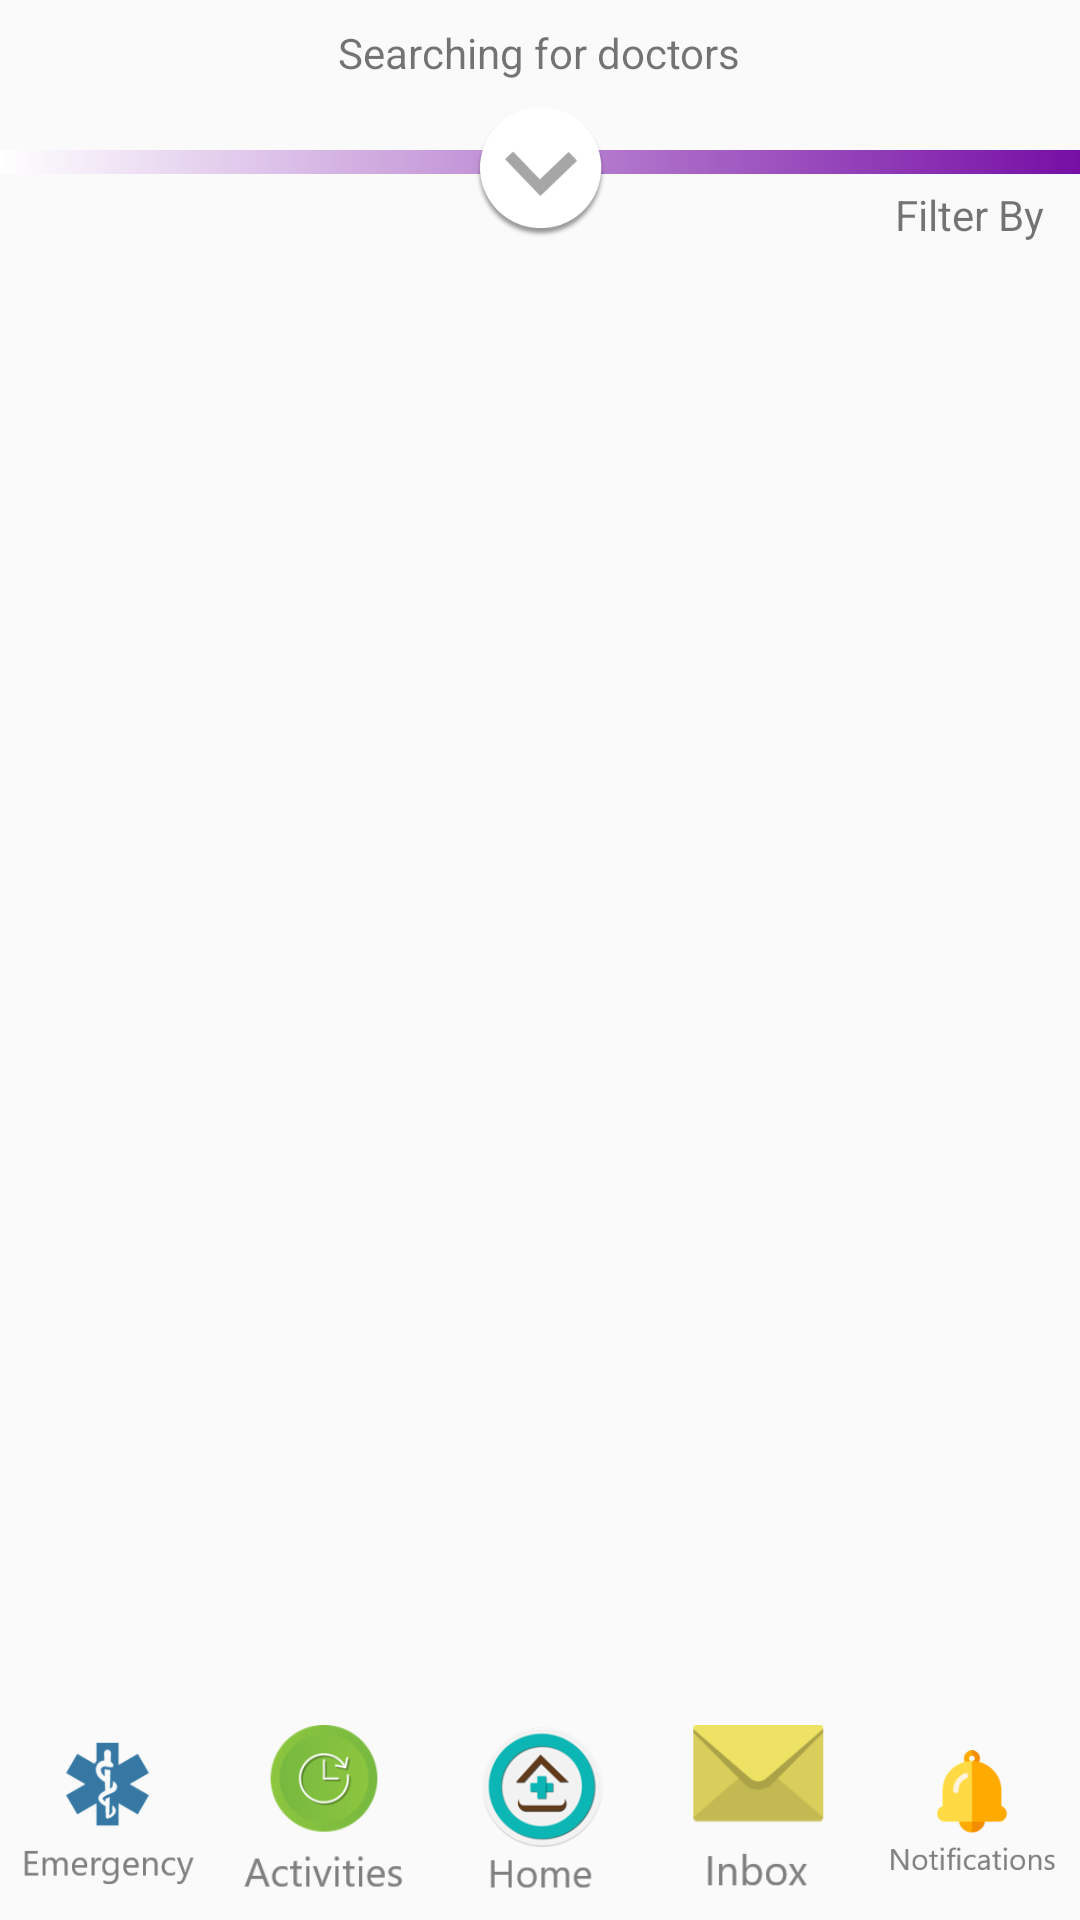

This screen was rendered from an Android layout file. Write that file and the resources it references.
<!-- AndroidManifest.xml: application theme AppTheme.NoActionBar -->
<!-- res/layout/activity_list.xml -->
<?xml version="1.0" encoding="utf-8"?>
<LinearLayout xmlns:android="http://schemas.android.com/apk/res/android"
    xmlns:app="http://schemas.android.com/apk/res-auto"
    xmlns:tools="http://schemas.android.com/tools"
    android:layout_width="match_parent"
    android:layout_height="match_parent"
    android:orientation="vertical">

    <LinearLayout
        android:id="@+id/drop_down"
        android:layout_width="match_parent"
        android:layout_height="wrap_content"
        android:layout_marginTop="8dp"
        android:orientation="vertical">

        <TextView
            android:layout_width="wrap_content"
            android:layout_height="wrap_content"
            android:layout_gravity="center_horizontal"
            android:layout_marginBottom="8dp"
            android:text="Searching for doctors" />

        <LinearLayout
            android:id="@+id/drop_down_two"
            android:layout_width="match_parent"
            android:layout_height="match_parent"
            android:visibility="gone"
            android:orientation="vertical">

            <TextView
                android:id="@+id/search_for_two"
                android:layout_width="wrap_content"
                android:layout_height="wrap_content"
                android:layout_gravity="center_horizontal"
                android:layout_marginBottom="4dp"
                android:text="Search for"
                android:textAppearance="?android:textAppearanceMedium"
                android:textStyle="bold" />

            <RadioGroup
                android:id="@+id/radio_button"
                android:layout_width="match_parent"
                android:layout_height="wrap_content"
                android:orientation="horizontal">

                <View
                    android:layout_width="0dp"
                    android:layout_height="0dp"
                    android:layout_weight="1" />

                <RadioButton
                    android:id="@+id/doctors_button"
                    android:layout_width="wrap_content"
                    android:layout_height="wrap_content"
                    android:checked="true"
                    android:text="" />

                <View
                    android:layout_width="0dp"
                    android:layout_height="0dp"
                    android:layout_weight="2" />

                <RadioButton
                    android:id="@+id/test_labs_button"
                    android:layout_width="wrap_content"
                    android:layout_height="wrap_content"
                    android:text="" />

                <View
                    android:layout_width="0dp"
                    android:layout_height="0dp"
                    android:layout_weight="2" />

                <RadioButton
                    android:id="@+id/pharmacies_button"
                    android:layout_width="wrap_content"
                    android:layout_height="wrap_content"
                    android:text="" />

                <View
                    android:layout_width="0dp"
                    android:layout_height="0dp"
                    android:layout_weight="2" />

                <RadioButton
                    android:id="@+id/vitals_button"
                    android:layout_width="wrap_content"
                    android:layout_height="wrap_content"
                    android:text="" />

                <View
                    android:layout_width="0dp"
                    android:layout_height="0dp"
                    android:layout_weight="1" />
            </RadioGroup>

            <LinearLayout
                android:id="@+id/choices"
                android:layout_width="match_parent"
                android:layout_height="wrap_content"
                android:layout_marginBottom="8dp"
                android:orientation="horizontal">

                <TextView
                    android:layout_width="match_parent"
                    android:layout_height="match_parent"
                    android:layout_weight="1"
                    android:gravity="center"
                    android:text="Doctors" />

                <TextView
                    android:layout_width="match_parent"
                    android:layout_height="match_parent"
                    android:layout_weight="1"
                    android:gravity="center"
                    android:text="Test-Labs" />

                <TextView
                    android:layout_width="match_parent"
                    android:layout_height="match_parent"
                    android:layout_weight="1"
                    android:gravity="center"
                    android:text="Pharmacies" />

                <TextView
                    android:layout_width="match_parent"
                    android:layout_height="match_parent"
                    android:layout_weight="1"
                    android:gravity="center"
                    android:text="Vitals" />
            </LinearLayout>

            <TextView
                android:id="@+id/bye_two"
                android:layout_width="wrap_content"
                android:layout_height="wrap_content"
                android:layout_gravity="center_horizontal"
                android:layout_marginBottom="4dp"
                android:text="by" />

            <Spinner
                android:id="@+id/spinner_one"
                android:layout_width="300dp"
                android:layout_height="45dp"
                android:layout_gravity="center"
                android:background="@drawable/spinner_border"
                android:visibility="visible" />

            <SearchView
                android:id="@+id/search"
                android:layout_width="300dp"
                android:layout_height="45dp"
                android:layout_gravity="center"
                android:layout_marginTop="6dp"
                android:background="@drawable/search_border"
                android:visibility="visible">

            </SearchView>

        </LinearLayout>

        <android.support.constraint.ConstraintLayout
            android:layout_width="match_parent"
            android:layout_height="wrap_content">


            <View
                android:id="@+id/first_one"
                android:layout_width="match_parent"
                android:layout_height="8dp"
                android:layout_marginTop="15dp"
                android:background="@drawable/gredient_two"
                app:layout_constraintTop_toTopOf="parent" />

            <TextView
                android:id="@+id/filter_by"
                android:layout_width="wrap_content"
                android:paddingRight="12dp"
                android:paddingTop="4dp"
                android:layout_height="wrap_content"
                android:text="Filter By"
                app:layout_constraintRight_toRightOf="parent"
                app:layout_constraintTop_toBottomOf="@id/first_one" />

            <ImageView
                android:id="@+id/custom_up_arrow_two"
                android:layout_width="45dp"
                android:layout_height="45dp"
                android:src="@drawable/custom_up_arrow"
                android:visibility="gone"
                app:layout_constraintLeft_toLeftOf="parent"
                app:layout_constraintRight_toRightOf="parent" />

            <ImageView
                android:id="@+id/custom_down_arrow"
                android:layout_width="45dp"
                android:layout_height="45dp"
                android:src="@drawable/custom_down_arrow"
                android:visibility="visible"
                app:layout_constraintLeft_toLeftOf="parent"
                app:layout_constraintRight_toRightOf="parent" />
        </android.support.constraint.ConstraintLayout>

    </LinearLayout>

    <ListView
        android:id="@+id/list"
        android:layout_width="match_parent"
        android:layout_height="0dp"
        android:layout_weight="1"
        android:divider="@null"
        android:dividerHeight="0dp"
        android:orientation="vertical" />

    <LinearLayout
        android:layout_width="match_parent"
        android:layout_height="wrap_content"
        android:orientation="horizontal">

        <ImageView
            android:id="@+id/emergency"
            android:layout_width="75dp"
            android:layout_height="65dp"
            android:layout_weight="1"
            android:src="@drawable/emergency" />

        <ImageView
            android:id="@+id/activities"
            android:layout_width="75dp"
            android:layout_height="65dp"
            android:layout_weight="1"
            android:src="@drawable/activities" />

        <ImageView
            android:id="@+id/home"
            android:layout_width="75dp"
            android:layout_height="65dp"
            android:layout_weight="1"
            android:src="@drawable/home" />

        <ImageView
            android:id="@+id/inbox"
            android:layout_width="75dp"
            android:layout_height="65dp"
            android:layout_weight="1"
            android:src="@drawable/inbox" />

        <ImageView
            android:id="@+id/notifications"
            android:layout_width="75dp"
            android:layout_height="65dp"
            android:layout_weight="1"
            android:src="@drawable/notifications" />
    </LinearLayout>
</LinearLayout>
<!-- resources referenced by this layout -->
<resources>
  <!-- drawable activities: png bitmap (drawable, 11586 bytes) -->
  <!-- drawable custom_down_arrow: png bitmap (drawable, 9969 bytes) -->
  <!-- drawable custom_up_arrow: png bitmap (drawable, 9902 bytes) -->
  <!-- drawable emergency: png bitmap (drawable, 7835 bytes) -->
  <!-- drawable gredient_two (drawable) -->
  <?xml version="1.0" encoding="utf-8"?>
  <shape xmlns:android="http://schemas.android.com/apk/res/android"
      android:shape="rectangle">
      <gradient
          android:angle="180"
          android:endColor="#ffffff"
  
          android:startColor="#760EA5" />
  </shape>
  <!-- drawable home: png bitmap (drawable, 16217 bytes) -->
  <!-- drawable inbox: png bitmap (drawable, 5852 bytes) -->
  <!-- drawable notifications: png bitmap (drawable, 8369 bytes) -->
  <!-- drawable search_border (drawable) -->
  <?xml version="1.0" encoding="utf-8"?>
  <selector xmlns:android="http://schemas.android.com/apk/res/android">
      <item><layer-list>
          <item><shape>
              <stroke android:width="5dp" android:color="#FF69B4" />
              <padding android:bottom="3dp" android:left="3dp" android:right="3dp" android:top="3dp" />
          </shape></item>
          <item ><bitmap android:gravity="right|center" android:src="@drawable/outline_arrow_forward_black_24" />
          </item>
      </layer-list></item>
  </selector>
  <!-- drawable spinner_border (drawable-xxhdpi) -->
  <?xml version="1.0" encoding="utf-8"?>
  <selector xmlns:android="http://schemas.android.com/apk/res/android">
      <item><layer-list>
          <item><shape>
              <stroke android:width="5dp" android:color="#760EA5" />
              <padding android:bottom="3dp" android:left="3dp" android:right="3dp" android:top="3dp" />
          </shape></item>
          <item ><bitmap android:gravity="right|center" android:src="@drawable/outline_expand_more_black_24" />
          </item>
      </layer-list></item>
  </selector>
  <style name="AppTheme.NoActionBar">
          <item name="windowActionBar">false</item>
          <item name="windowNoTitle">true</item>
  
      </style>
  <!-- drawable outline_arrow_forward_black_24: png bitmap (drawable-xxxhdpi, 274 bytes) -->
</resources>
